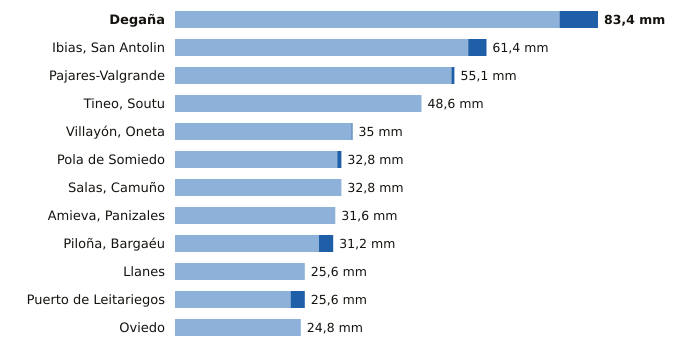

The data file committed next to this chart (first rows):
estacion, provincia, indicativo, mm_6_dias_anteriores, mm_hoy, mm_7_dias, horas_de_hoy
Degaña, Asturias, 1302F, 75.8, 7.6, 83.4, 8
Ibias, San Antolin, Asturias, 1309C, 57.8, 3.6, 61.4, 8
Pajares-Valgrande, Asturias, 1221D, 54.5, 0.6, 55.1, 9
Tineo, Soutu, Asturias, 1272B, 48.6, 0.0, 48.6, 9
Villayón, Oneta, Asturias, 1327A, 34.8, 0.2, 35.0, 9
Pola de Somiedo, Asturias, 1276F, 32.0, 0.8, 32.8, 9
Salas, Camuño, Asturias, 1279X, 32.8, 0.0, 32.8, 8
Amieva, Panizales, Asturias, 1186P, 31.6, 0.0, 31.6, 8
Piloña, Bargaéu, Asturias, 1199X, 28.4, 2.8, 31.2, 8
Llanes, Asturias, 1183X, 25.6, 0.0, 25.6, 9
Puerto de Leitariegos, Asturias, 1542, 22.8, 2.8, 25.6, 9
Oviedo, Asturias, 1249X, 24.8, 0.0, 24.8, 9
